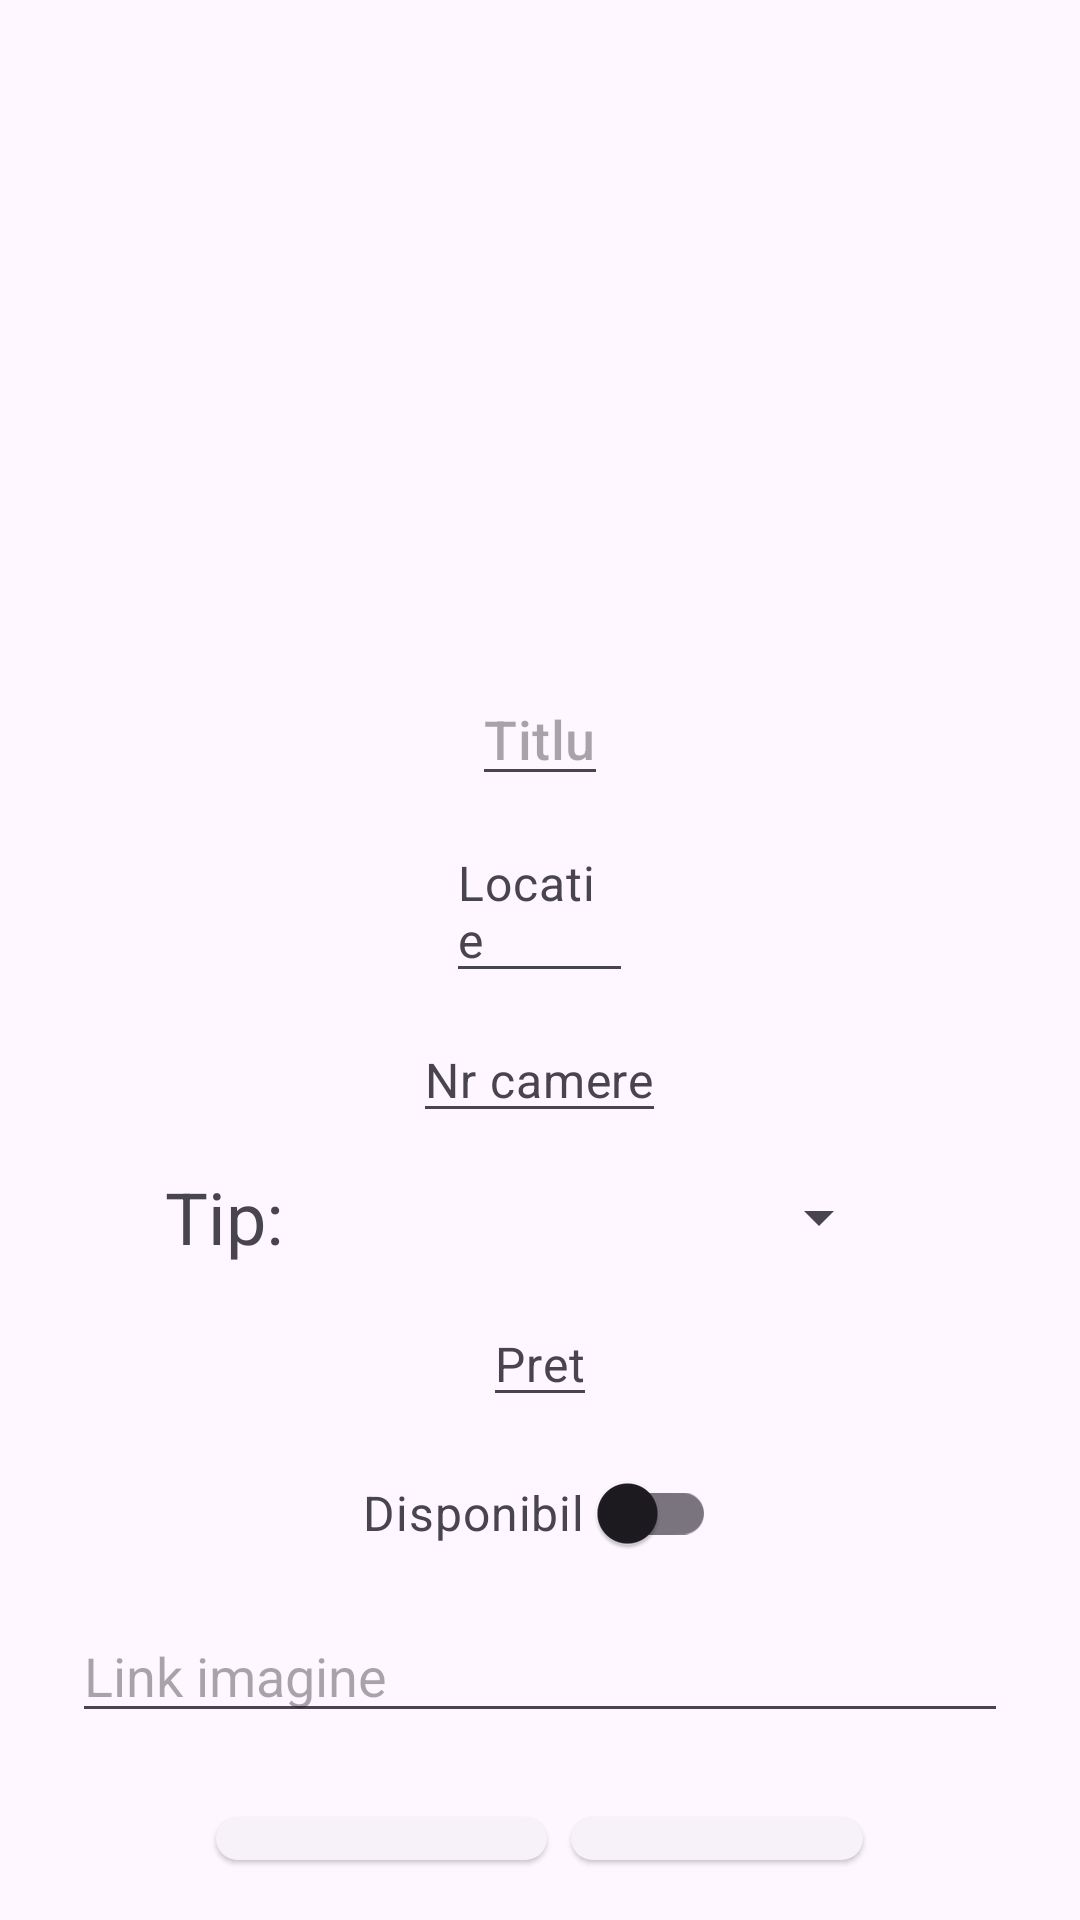

Android layout source for this screen:
<!-- AndroidManifest.xml: application theme Theme.PS_Tema1 -->
<!-- res/layout/activity_edit_property.xml -->
<?xml version="1.0" encoding="utf-8"?>
<androidx.constraintlayout.widget.ConstraintLayout
    xmlns:android="http://schemas.android.com/apk/res/android"
    xmlns:app="http://schemas.android.com/apk/res-auto"
    xmlns:tools="http://schemas.android.com/tools"
    android:layout_width="match_parent"
    android:layout_height="match_parent">

    <LinearLayout
        android:layout_width="match_parent"
        android:layout_height="match_parent"
        android:orientation="vertical"
        android:layout_margin="8dp">

        <ImageView
            android:id="@+id/property_image"
            android:layout_width="match_parent"
            android:layout_height="200dp"
            android:contentDescription="Imagine proprietate"
            android:scaleType="centerCrop"
            tools:srcCompat="@tools:sample/avatars" />

        <LinearLayout
            android:layout_width="match_parent"
            android:layout_height="wrap_content"
            android:orientation="vertical"
            android:padding="16dp">

            <EditText
                android:id="@+id/title_et"
                android:layout_width="wrap_content"
                android:layout_height="wrap_content"
                android:layout_gravity="center_horizontal"
                android:textSize="18sp"
                android:hint="Titlu"
                android:inputType="text"
                android:textAppearance="?attr/textAppearanceTitleMedium"
                />

            <EditText
                android:id="@+id/location_et"
                android:layout_width="wrap_content"
                android:layout_height="wrap_content"
                android:layout_marginTop="8dp"
                android:text="Locatie"
                android:textSize="16sp"
                android:layout_gravity="center_horizontal"
                android:textAppearance="?attr/textAppearanceBodyMedium"
                android:textColor="?android:attr/textColorSecondary" />

            <EditText
                android:id="@+id/roomsNo_et"
                android:layout_width="wrap_content"
                android:layout_height="wrap_content"
                android:layout_marginTop="8dp"
                android:text="Nr camere"
                android:textSize="16sp"
                android:layout_gravity="center_horizontal"
                android:textAppearance="?attr/textAppearanceBodyMedium"
                android:textColor="?android:attr/textColorSecondary" />

            <LinearLayout
                android:layout_width="250dp"
                android:layout_height="40dp"
                android:layout_gravity="center_horizontal"
                android:layout_marginTop="8dp">

                <androidx.appcompat.widget.AppCompatTextView
                    android:layout_width="0dp"
                    android:layout_height="match_parent"
                    android:layout_weight="0.3"
                    android:text="Tip: "
                    android:textSize="24sp"
                    android:gravity="center_vertical"
                    />

                <androidx.appcompat.widget.AppCompatSpinner
                    android:id="@+id/spinner_type"
                    android:layout_width="0dp"
                    android:layout_height="match_parent"
                    android:layout_weight="1"
                    android:layout_marginLeft="8dp"
                    android:layout_marginRight="8dp"
                    android:tag="Tipuri"/>

            </LinearLayout>

            <EditText
                android:id="@+id/price_et"
                android:layout_width="wrap_content"
                android:layout_height="wrap_content"
                android:layout_marginTop="8dp"
                android:text="Pret"
                android:textSize="16sp"
                android:layout_gravity="center_horizontal"
                android:textAppearance="?attr/textAppearanceBodyMedium"
                android:textColor="?android:attr/textColorSecondary" />

            <com.google.android.material.switchmaterial.SwitchMaterial
                android:id="@+id/isAvailable_switch"
                android:layout_width="wrap_content"
                android:layout_height="wrap_content"
                android:layout_marginTop="8dp"
                android:textSize="16sp"
                android:layout_gravity="center_horizontal"
                android:textAppearance="?attr/textAppearanceBodyMedium"
                android:textColor="?android:attr/textColorSecondary"
                android:text="Disponibil " />

            <EditText
                android:id="@+id/imageURL_et"
                android:layout_width="match_parent"
                android:layout_height="wrap_content"
                android:layout_marginTop="8dp"
                android:layout_gravity="center_horizontal"
                android:ems="10"
                android:gravity="start|top"
                android:inputType="textMultiLine"
                android:hint="Link imagine"/>


        </LinearLayout>

        
        <LinearLayout
            android:layout_width="match_parent"
            android:layout_height="wrap_content"
            android:layout_margin="8dp"
            android:orientation="horizontal"
            android:gravity="center_horizontal">

            <com.google.android.material.button.MaterialButton
                android:id="@+id/finish_button"
                style="@style/Widget.Material3.Button.ElevatedButton"
                android:layout_width="wrap_content"
                android:layout_height="wrap_content"
                android:layout_marginEnd="8dp"
                android:text="Finalizare"
                android:textSize="14sp" />

            <com.google.android.material.button.MaterialButton
                android:id="@+id/cancel_button"
                style="@style/Widget.Material3.Button.ElevatedButton"
                android:layout_width="wrap_content"
                android:layout_height="wrap_content"
                android:text="Anulare"
                android:textSize="14sp" />
        </LinearLayout>

    </LinearLayout>

</androidx.constraintlayout.widget.ConstraintLayout>
<!-- resources referenced by this layout -->
<resources>
  <style name="Theme.PS_Tema1" parent="Theme.Material3.Light.NoActionBar">
  
          <item name="android:forceDarkAllowed">false</item>
  
          
          <item name="colorPrimary">@color/purple_500</item>
          <item name="colorPrimaryVariant">@color/purple_700</item>
          <item name="colorOnPrimary">@color/white</item>
          
          <item name="colorSecondary">#7603DA</item>
          <item name="colorSecondaryVariant">@color/teal_700</item>
          <item name="colorOnSecondary">@color/black</item>
          
          <item name="android:statusBarColor">@color/black</item>
          
      </style>
  <color name="purple_500">#FF6200EE</color>
  <color name="purple_700">#FF3700B3</color>
  <color name="white">#FFFFFFFF</color>
  <color name="teal_700">#FF018786</color>
  <color name="black">#FF000000</color>
</resources>
